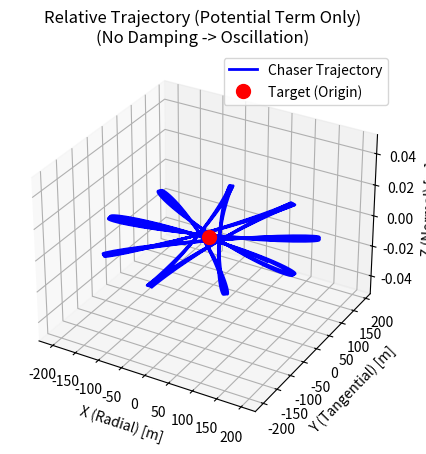
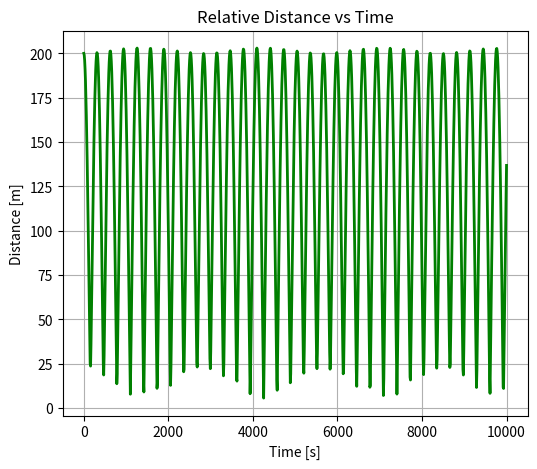
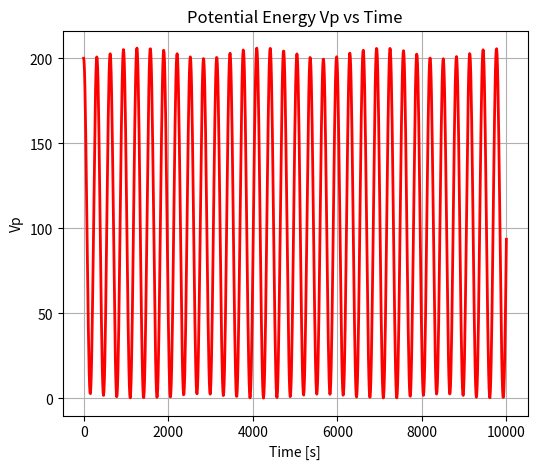

Recreate these plots in Python, in order.
import numpy as np
import matplotlib.pyplot as plt
from scipy.integrate import solve_ivp

# --- 参数设置 ---
mu = 3.986e14  # 地球引力常数
Re = 6371000  # 地球半径
h = 500000  # 轨道高度 500km
a = Re + h  # 半长轴
n = np.sqrt(mu / a ** 3)  # 轨道平均角速度 (rad/s)
m = 100.0  # 追踪器质量 (kg)
kp = 0.01  # 势场增益 (模拟 kp)

# 初始状态 [x, y, z, vx, vy, vz]
# 初始位置：目标后方 200米 (V-bar 负方向)
r0 = np.array([0, -200, 0])
v0 = np.array([0, 0, 0])
Y0 = np.concatenate((r0, v0))


# --- 动力学方程 (CW 方程 + 仅势场控制力) ---
def dynamics_only_potential(t, Y):
    r = Y[0:3]
    v = Y[3:6]

    # 仅施加第一项：势场梯度力 (模拟 - grad(Vp))
    # 假设 Vp = 0.5 * kp * |r|^2，则 grad(Vp) = kp * r
    # 控制力 F = - kp * r
    # 加速度 u = F / m
    u = - (kp / m) * r

    # CW 方程 (Clohessy-Wiltshire)
    # x: 径向 (R-bar), y: 切向 (V-bar), z: 轨道法向
    ax = 2 * n * v[1] + 3 * n ** 2 * r[0] + u[0]
    ay = -2 * n * v[0] + u[1]
    az = -n ** 2 * r[2] + u[2]

    return np.concatenate((v, [ax, ay, az]))


# --- 积分求解 ---
t_span = (0, 10000)  # 仿真 10000 秒 (约 1.7 个轨道周期)
t_eval = np.linspace(0, 10000, 1000)

sol = solve_ivp(dynamics_only_potential, t_span, Y0, t_eval=t_eval, method='RK45')
# --- 图1: 3D 相对轨迹 ---
fig1 = plt.figure(figsize=(6, 5))
ax1 = fig1.add_subplot(111, projection='3d')
ax1.plot(sol.y[0], sol.y[1], sol.y[2], 'b-', linewidth=2, label='Chaser Trajectory')
ax1.plot(0, 0, 0, 'ro', markersize=10, label='Target (Origin)')
ax1.set_title('Relative Trajectory (Potential Term Only)\n(No Damping -> Oscillation)')
ax1.set_xlabel('X (Radial) [m]')
ax1.set_ylabel('Y (Tangential) [m]')
ax1.set_zlabel('Z (Normal) [m]')
ax1.legend()
ax1.grid(True)


# --- 图2: 相对距离 ---
fig2 = plt.figure(figsize=(6, 5))
dist = np.sqrt(sol.y[0] ** 2 + sol.y[1] ** 2 + sol.y[2] ** 2)
plt.plot(sol.t, dist, 'g-', linewidth=2)
plt.title('Relative Distance vs Time')
plt.xlabel('Time [s]')
plt.ylabel('Distance [m]')
plt.grid(True)


# --- 图3: 势函数 ---
fig3 = plt.figure(figsize=(6, 5))
Vp = 0.5 * kp * (sol.y[0] ** 2 + sol.y[1] ** 2 + sol.y[2] ** 2)
plt.plot(sol.t, Vp, 'r-', linewidth=2)
plt.title('Potential Energy Vp vs Time')
plt.xlabel('Time [s]')
plt.ylabel('Vp')
plt.grid(True)

plt.show()
